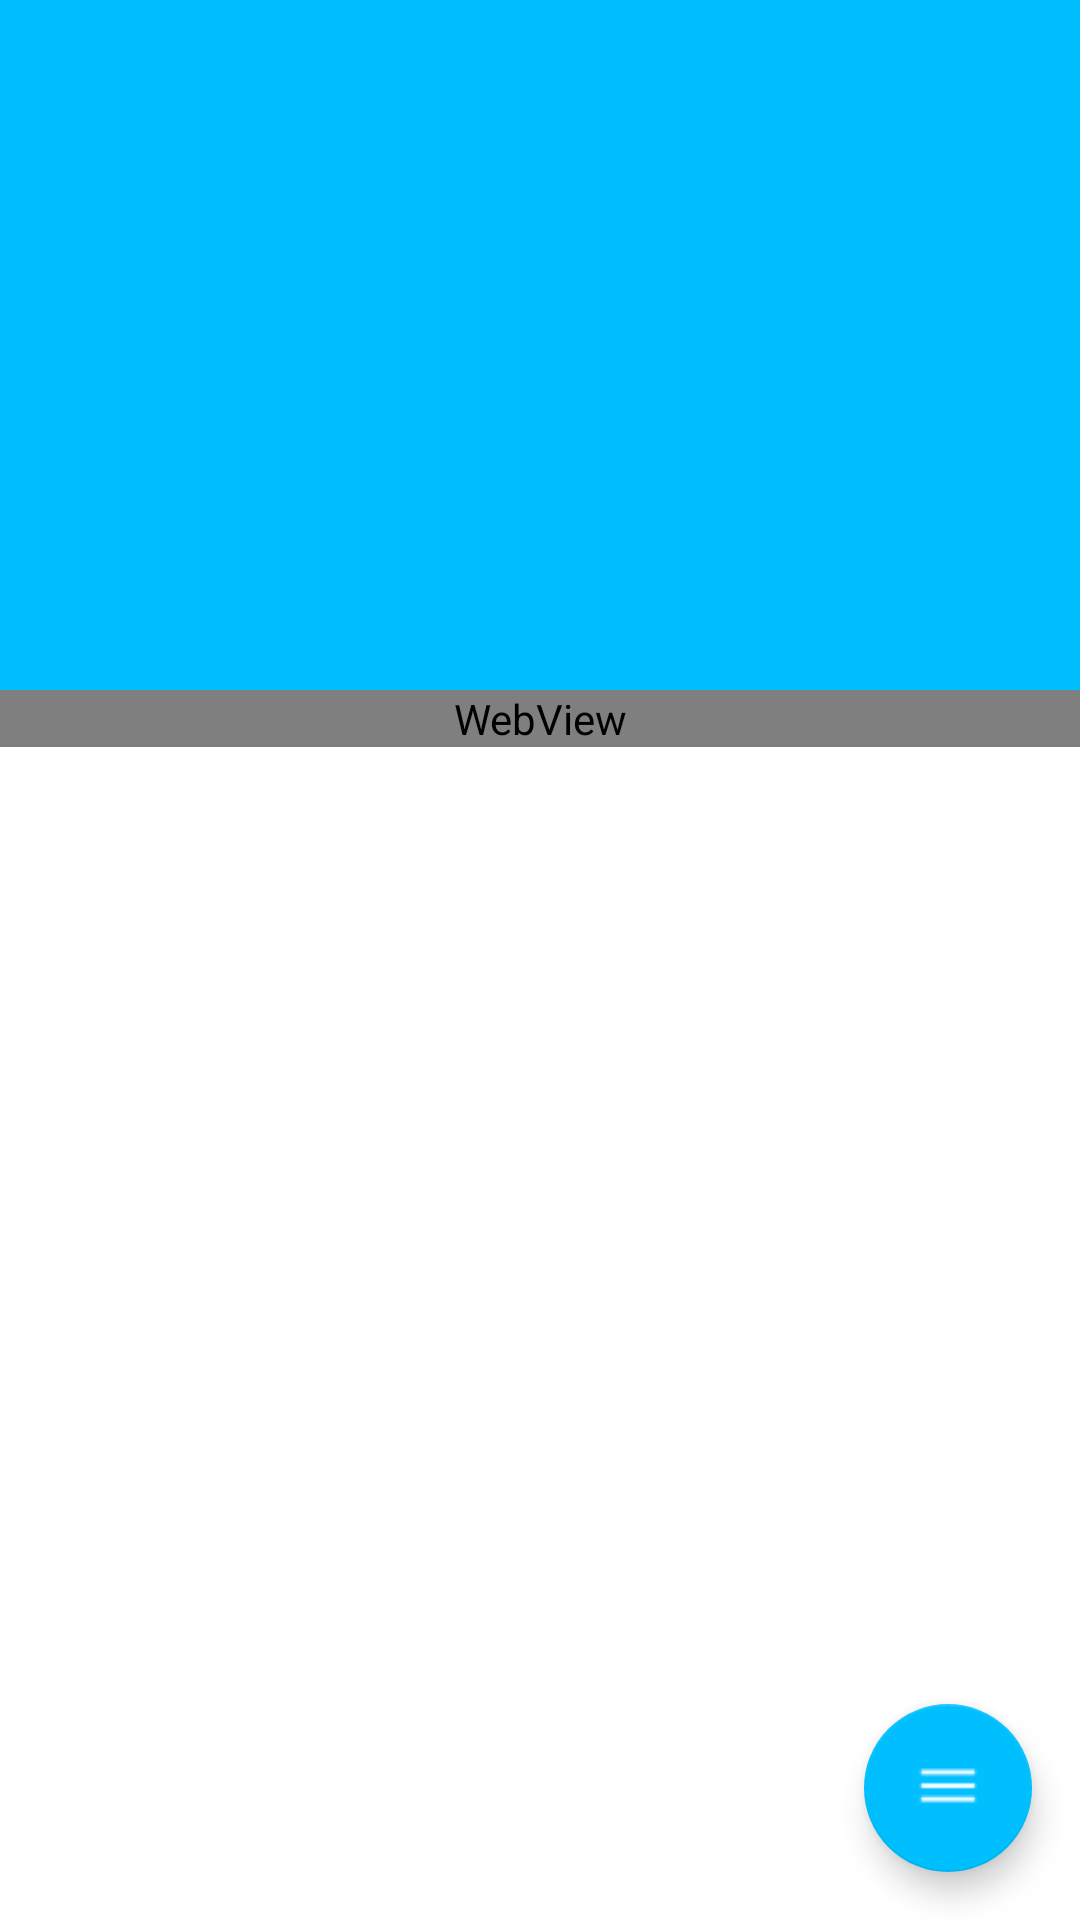

The Android layout XML behind this screen, and the referenced resources:
<!-- AndroidManifest.xml: application theme AppTheme -->
<!-- res/layout/activity_essay.xml -->
<?xml version="1.0" encoding="utf-8"?>
<RelativeLayout xmlns:android="http://schemas.android.com/apk/res/android"
    xmlns:app="http://schemas.android.com/apk/res-auto"
    android:layout_width="match_parent"
    android:layout_height="match_parent">

    <android.support.design.widget.CoordinatorLayout
        android:id="@+id/coordinatorLayout"
        android:layout_width="match_parent"
        android:layout_height="match_parent">

        <android.support.design.widget.AppBarLayout
            android:layout_width="match_parent"
            android:layout_height="230dp"
            android:fitsSystemWindows="true"
            app:popupTheme="@style/ThemeOverlay.AppCompat.Light"
            app:theme="@style/ThemeOverlay.AppCompat.Dark.ActionBar">

            <android.support.design.widget.CollapsingToolbarLayout
                android:id="@+id/collapsing_toolbar_layout"
                android:layout_width="match_parent"
                android:layout_height="match_parent"
                app:contentScrim="@color/deep_sky_blue"
                app:expandedTitleMarginStart="5dp"
                app:layout_scrollFlags="scroll|exitUntilCollapsed">

                <ImageView
                    android:id="@+id/essay_activity_imageview"
                    android:layout_width="match_parent"
                    android:layout_height="match_parent"
                    android:scaleType="centerCrop"
                    app:layout_collapseMode="parallax"
                    app:layout_collapseParallaxMultiplier="0.7" />

                <android.support.v7.widget.Toolbar
                    android:id="@+id/essay_activity_toolbar"
                    android:layout_width="match_parent"
                    android:layout_height="?attr/actionBarSize"
                    app:layout_collapseMode="pin" />
            </android.support.design.widget.CollapsingToolbarLayout>
        </android.support.design.widget.AppBarLayout>

        <android.support.v4.widget.NestedScrollView
            android:id="@+id/essay_activity_nscrollview"
            android:layout_width="match_parent"
            android:layout_height="match_parent"
            android:scrollbars="vertical"
            app:layout_behavior="@string/appbar_scrolling_view_behavior">

            <WebView
                android:id="@+id/essay_activity_webview"
                android:layout_width="match_parent"
                android:layout_height="match_parent"></WebView>
        </android.support.v4.widget.NestedScrollView>
        <android.support.design.widget.FloatingActionButton
            android:id="@+id/essay_activity_floatbutton"
            android:layout_width="wrap_content"
            android:layout_height="wrap_content"
            android:src="@drawable/toolbar_menu"
            android:layout_gravity="bottom|right"
            android:layout_margin="16dp"
            app:layout_anchor="@id/essay_activity_nscrollview"
            app:layout_anchorGravity="bottom|right|end"
            app:backgroundTint="@color/deep_sky_blue"
            />
    </android.support.design.widget.CoordinatorLayout>


</RelativeLayout>
<!-- resources referenced by this layout -->
<resources>
  <color name="deep_sky_blue">#00BFFF</color>
  <!-- drawable toolbar_menu: png bitmap (drawable, 289 bytes) -->
  <style name="AppTheme" parent="Theme.AppCompat.Light.NoActionBar">
          
          <item name="colorPrimary">@color/deep_sky_blue</item>
          <item name="colorPrimaryDark">@color/black</item>
          <item name="android:windowBackground">@color/white</item>
  
      </style>
  <color name="black">#000000</color>
  <color name="white">#ffffff</color>
</resources>
